Run: headless pygame with SDL's dummy video driver; simulated clock (each Clock.tick advances the game by its frame time, no real sleeping); random seed 0; keys injected as events and as key.get_pressed() state; mouse plan: one left click at the window centre at the start of phase 2, then a move to the lower-right quarter at the start of phase 3.
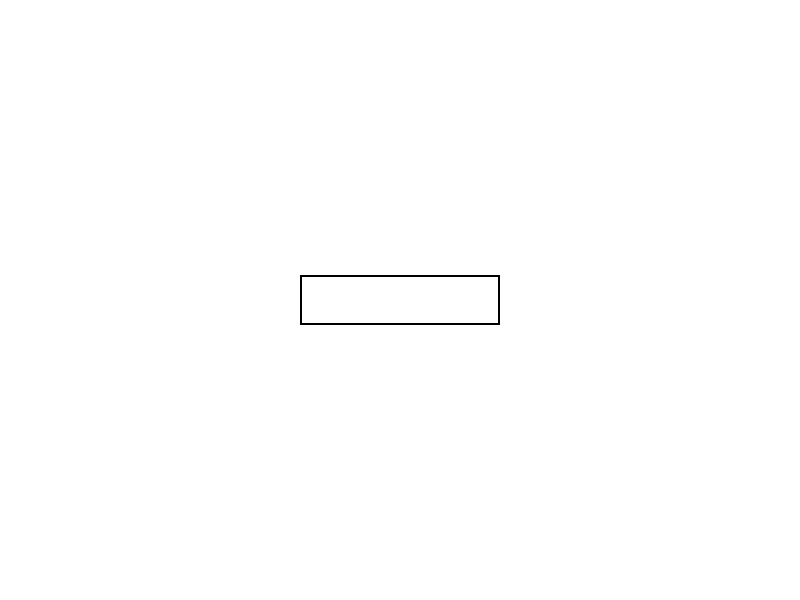
Frame 1 of 4 · flips 1–60 · no input
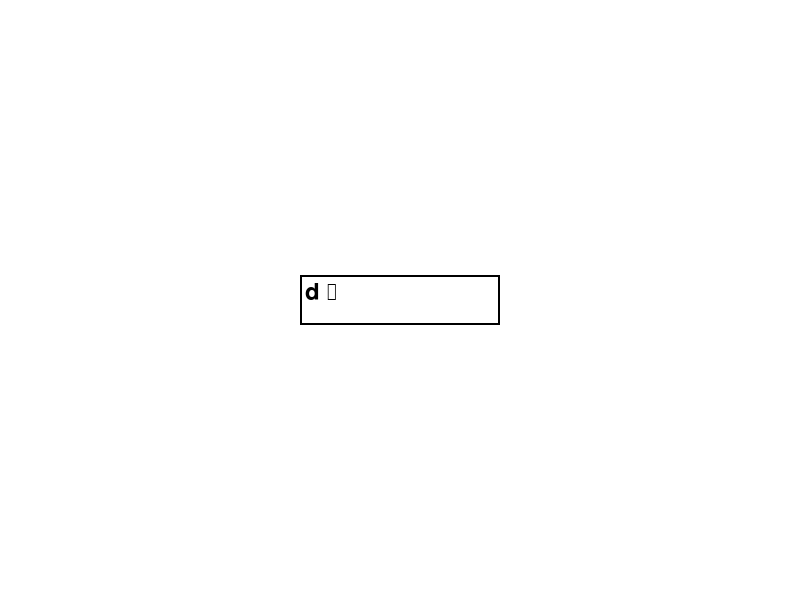
Frame 2 of 4 · flips 61–180 · clicked the window centre · tapped SPACE, RETURN · held RIGHT (→), D
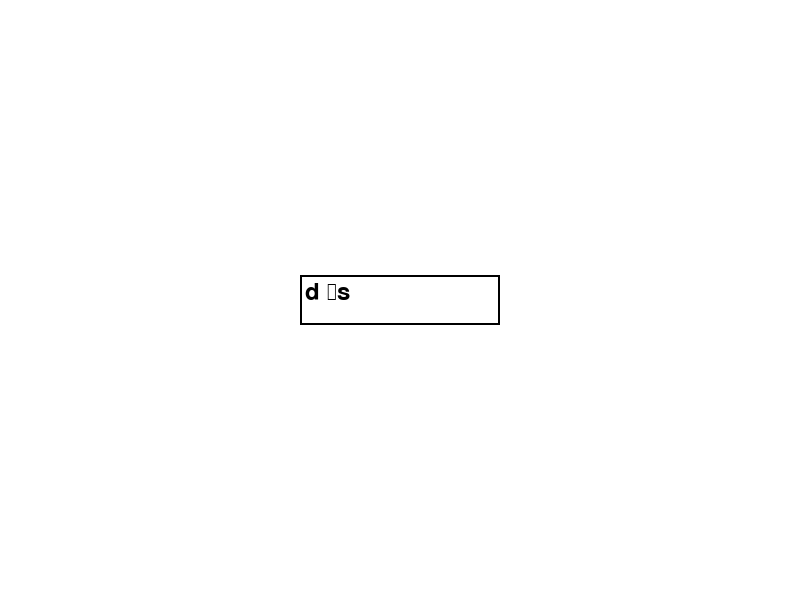
Frame 3 of 4 · flips 181–300 · moved the mouse to the lower-right quarter · held DOWN (↓), S
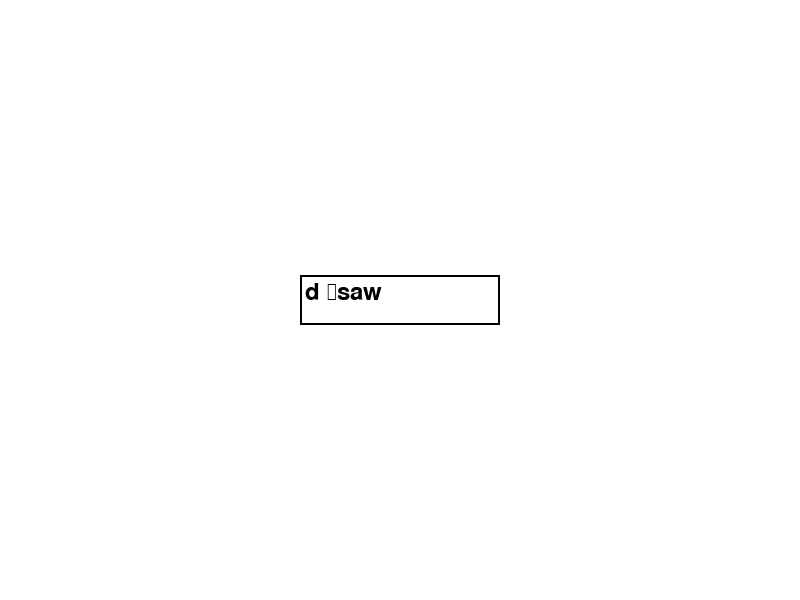
Frame 4 of 4 · flips 301–420 · held LEFT (←), A, UP (↑), W

The pygame program that drew these frames:

import pygame
import sys

# Inicializar Pygame
pygame.init()

# Definir colores
BLANCO = (255, 255, 255)
NEGRO = (0, 0, 0)

# Crear la ventana
ANCHO, ALTO = 800, 600
ventana = pygame.display.set_mode((ANCHO, ALTO))

# Crear fuente para el texto
fuente = pygame.font.Font(None, 36)

# Crear cuadro de texto
cuadro_texto = pygame.Rect(ANCHO/2 - 100, ALTO/2 - 25, 200, 50)
texto = ''
texto_ingresado = False

while True:
    for evento in pygame.event.get():
        if evento.type == pygame.QUIT:
            pygame.quit()
            sys.exit()
        elif evento.type == pygame.KEYDOWN:
            if not texto_ingresado:
                texto = ''
                texto_ingresado = True
            if evento.key == pygame.K_BACKSPACE:
                texto = texto[:-1]
            else:
                texto += evento.unicode
        elif evento.type == pygame.MOUSEBUTTONDOWN:
            if cuadro_texto.collidepoint(evento.pos):
                texto_ingresado = True
            else:
                texto_ingresado = False

    # Dibujar la ventana
    ventana.fill(BLANCO)
    pygame.draw.rect(ventana, NEGRO, cuadro_texto, 2)
    texto_superficie = fuente.render(texto, True, NEGRO)
    ventana.blit(texto_superficie, (cuadro_texto.x + 5, cuadro_texto.y + 5))
    pygame.display.update()
